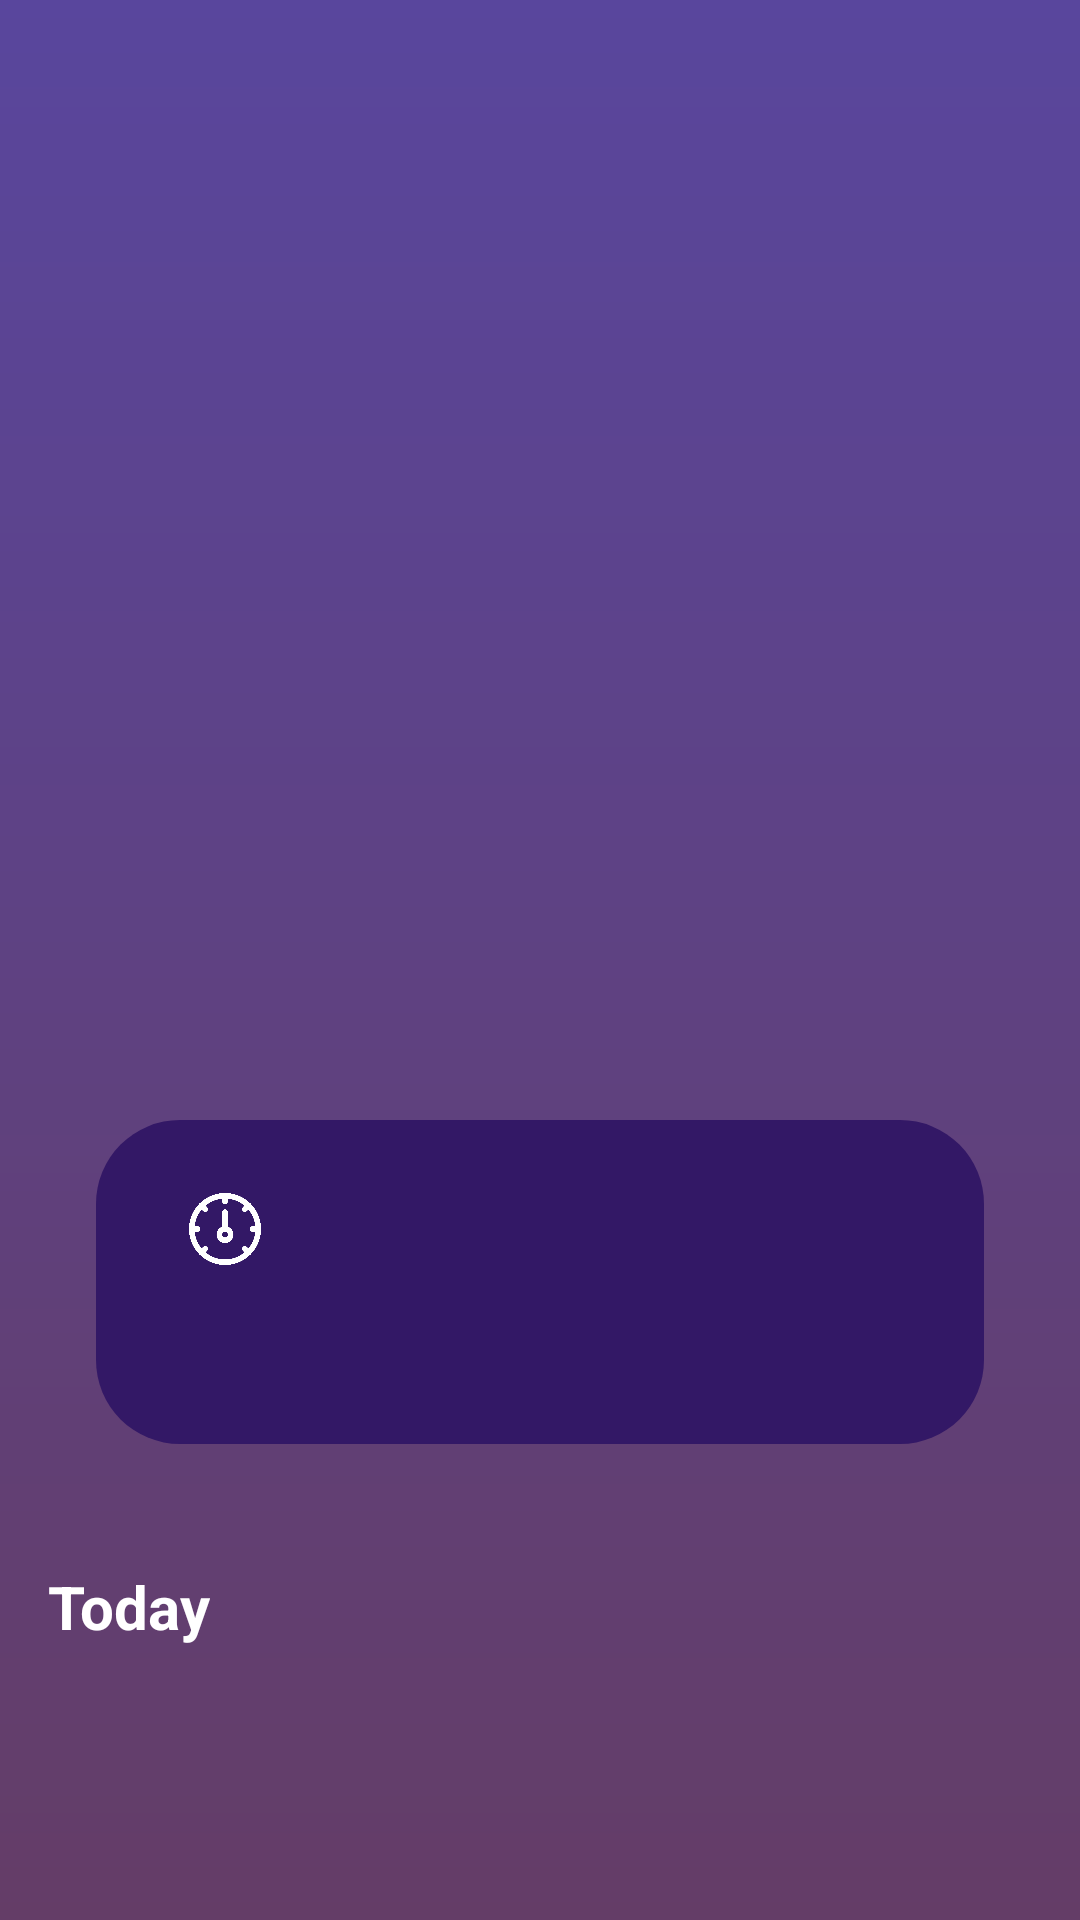

Produce the Android XML layout that renders to this screen, including the resource entries it uses.
<!-- AndroidManifest.xml: application theme Theme.MyApplication -->
<!-- res/layout/fragment_home.xml -->
<?xml version="1.0" encoding="utf-8"?>
<androidx.core.widget.NestedScrollView xmlns:android="http://schemas.android.com/apk/res/android"
    xmlns:app="http://schemas.android.com/apk/res-auto"
    xmlns:tools="http://schemas.android.com/tools"
    android:layout_width="match_parent"
    android:layout_height="match_parent"
    android:background="@drawable/gradient_background"
    android:fillViewport="true"
    tools:context="com.example.myapplication.ui.home.view.HomeFragment">

    <LinearLayout
        android:layout_width="match_parent"
        android:layout_height="wrap_content"
        android:orientation="vertical"
        android:padding="16dp">

        <LinearLayout
            android:layout_width="match_parent"
            android:layout_height="506dp"
            android:background="@android:color/transparent"
            android:orientation="vertical"

            android:padding="16dp">

            
            <TextView
                android:id="@+id/tvCity"
                android:layout_width="wrap_content"
                android:layout_height="wrap_content"
                android:layout_gravity="center"
                android:textColor="#FFFFFF"
                android:textSize="28sp"
                android:textStyle="bold"
                tools:text="City Name" />

            <LinearLayout
                android:layout_width="wrap_content"
                android:layout_height="wrap_content"
                android:layout_gravity="center"
                android:layout_marginTop="4dp"
                android:orientation="horizontal">

                <TextView
                    android:id="@+id/tvData"
                    android:layout_width="wrap_content"
                    android:layout_height="wrap_content"
                    android:textColor="#FFFFFF"
                    android:textSize="16sp"
                    tools:text="May 18, 2025" />

                <TextView
                    android:id="@+id/tvTime"
                    android:layout_width="wrap_content"
                    android:layout_height="wrap_content"
                    android:layout_marginStart="16dp"
                    android:textColor="#FFFFFF"
                    android:textSize="15sp"
                    tools:text="14:43" />
            </LinearLayout>


            <ImageView
                android:id="@+id/ivWeatherIcon"
                android:layout_width="150dp"
                android:layout_height="178dp"
                android:layout_gravity="center"
                android:layout_marginTop="8dp"
                android:contentDescription="@string/weather_icon_desc"
                android:scaleType="fitCenter" />

            <TextView
                android:id="@+id/tvTemperature"
                android:layout_width="wrap_content"
                android:layout_height="wrap_content"
                android:layout_gravity="center"
                android:layout_marginTop="8dp"
                android:textColor="#FFFFFF"
                android:textSize="40sp"
                android:textStyle="bold"
                tools:text="25°C" />

            <TextView
                android:id="@+id/tvWeatherDisc"
                android:layout_width="wrap_content"
                android:layout_height="wrap_content"
                android:layout_gravity="center"
                android:layout_marginTop="4dp"
                android:textColor="#FFFFFF"
                android:textSize="20sp"
                tools:text="Clear Sky" />

            
            <LinearLayout
                android:layout_width="match_parent"
                android:layout_height="108dp"
                android:background="@drawable/background2"
                android:gravity="center"
                android:orientation="horizontal"
                android:padding="8dp">

                
                <LinearLayout
                    android:layout_width="0dp"
                    android:layout_height="wrap_content"
                    android:layout_weight="1"
                    android:gravity="center"
                    android:orientation="vertical">

                    <ImageView
                        android:layout_width="24dp"
                        android:layout_height="24dp"
                        android:contentDescription="@string/pressure_label"
                        android:src="@drawable/barometer" />

                    <TextView
                        android:layout_width="wrap_content"
                        android:layout_height="wrap_content"
                        android:contentDescription="@string/pressure_label"
                        android:textColor="#B0BEC5"
                        android:textSize="12sp" />

                    <TextView
                        android:id="@+id/tvPressure"
                        android:layout_width="wrap_content"
                        android:layout_height="wrap_content"
                        android:textColor="#FFFFFF"
                        android:textSize="14sp"
                        android:textStyle="bold"
                        tools:text="1021 hPa" />
                </LinearLayout>

                
                <LinearLayout
                    android:layout_width="0dp"
                    android:layout_height="wrap_content"
                    android:layout_weight="1"
                    android:gravity="center"
                    android:orientation="vertical">

                    <ImageView
                        android:layout_width="24dp"
                        android:layout_height="24dp"
                        android:contentDescription="@string/humidity_label"
                        android:src="@drawable/humidity" />

                    <TextView
                        android:layout_width="wrap_content"
                        android:layout_height="wrap_content"
                        android:contentDescription="@string/humidity_label"
                        android:textColor="#B0BEC5"
                        android:textSize="12sp" />

                    <TextView
                        android:id="@+id/tvHumidity"
                        android:layout_width="wrap_content"
                        android:layout_height="wrap_content"
                        android:textColor="#FFFFFF"
                        android:textSize="14sp"
                        android:textStyle="bold"
                        tools:text="77%" />
                </LinearLayout>

                
                <LinearLayout
                    android:layout_width="0dp"
                    android:layout_height="wrap_content"
                    android:layout_weight="1"
                    android:gravity="center"
                    android:orientation="vertical">

                    <ImageView
                        android:layout_width="24dp"
                        android:layout_height="24dp"
                        android:contentDescription="@string/wind_label"
                        android:src="@drawable/wind" />

                    <TextView
                        android:layout_width="wrap_content"
                        android:layout_height="wrap_content"
                        android:contentDescription="@string/wind_label"
                        android:textColor="#B0BEC5"
                        android:textSize="12sp" />

                    <TextView
                        android:id="@+id/tvWind"
                        android:layout_width="wrap_content"
                        android:layout_height="wrap_content"
                        android:textColor="#FFFFFF"
                        android:textSize="14sp"
                        android:textStyle="bold"
                        tools:text="2.06 m/s" />
                </LinearLayout>

                
                <LinearLayout
                    android:layout_width="0dp"
                    android:layout_height="wrap_content"
                    android:layout_weight="1"
                    android:gravity="center"
                    android:orientation="vertical">

                    <ImageView
                        android:layout_width="24dp"
                        android:layout_height="24dp"
                        android:contentDescription="@string/cloud_label"
                        android:src="@drawable/cloud" />

                    <TextView
                        android:layout_width="wrap_content"
                        android:layout_height="wrap_content"
                        android:contentDescription="@string/cloud_label"
                        android:textColor="#B0BEC5"
                        android:textSize="12sp" />

                    <TextView
                        android:id="@+id/tvClouds"
                        android:layout_width="wrap_content"
                        android:layout_height="wrap_content"
                        android:textColor="#FFFFFF"
                        android:textSize="14sp"
                        android:textStyle="bold"
                        tools:text="0%" />
                </LinearLayout>
            </LinearLayout>
        </LinearLayout>

        
        <TextView
            android:id="@+id/tv_hourly_forecast_label"
            android:layout_width="wrap_content"
            android:layout_height="wrap_content"
            android:text="@string/hourly_forecast_label"
            android:textColor="#FFFFFF"
            android:textSize="20sp"
            android:textStyle="bold" />

        <androidx.recyclerview.widget.RecyclerView
            android:id="@+id/rvHourlyForecast"
            android:layout_width="match_parent"
            android:layout_height="151dp"
            android:layout_marginTop="8dp"
            android:overScrollMode="never"
            tools:listitem="@layout/item_hourly_forecast" />

        <TextView
            android:id="@+id/tv_daily_forecast_label"
            android:layout_width="wrap_content"
            android:layout_height="wrap_content"
            android:layout_marginTop="16dp"
            android:text="@string/daily_forecast_label"
            android:textColor="#FFFFFF"
            android:textSize="20sp"
            android:textStyle="bold" />

        <androidx.recyclerview.widget.RecyclerView
            android:id="@+id/rvDailyForecast"
            android:layout_width="match_parent"
            android:layout_height="wrap_content"
            android:layout_marginTop="0dp"
            tools:listitem="@layout/item_daily_forecast" />
    </LinearLayout>
</androidx.core.widget.NestedScrollView>
<!-- res/layout/item_hourly_forecast.xml (included above) -->
<?xml version="1.0" encoding="utf-8"?>
<com.google.android.material.card.MaterialCardView
    xmlns:android="http://schemas.android.com/apk/res/android"
    xmlns:tools="http://schemas.android.com/tools"
    xmlns:app="http://schemas.android.com/apk/res-auto"
    android:layout_width="wrap_content"
    android:layout_height="wrap_content"
    android:layout_margin="4dp"
    app:strokeWidth="0dp"
    app:strokeColor="@android:color/transparent"
    app:cardBackgroundColor="@android:color/transparent"
    android:elevation="2dp">

    <LinearLayout
        android:layout_width="wrap_content"
        android:layout_height="wrap_content"
        android:orientation="vertical"
        android:background="@drawable/background2"
        android:padding="16dp"
        android:gravity="center">

    <TextView
        android:id="@+id/tvTime"
        android:layout_width="wrap_content"
        android:layout_height="wrap_content"
        android:textSize="18sp"
        android:textColor="#FFFFFF"
        tools:text="Now" />

    <ImageView
        android:id="@+id/ivWeatherIcon"
        android:layout_width="50dp"
        android:layout_height="50dp"
        tools:src="@drawable/ic_launcher_background" />

        <TextView
            android:id="@+id/tvTemperature"
            android:layout_width="wrap_content"
            android:layout_height="wrap_content"
            android:textColor="#FFFFFF"
            android:textSize="24sp"
            tools:text="19°" />
    </LinearLayout>
    </com.google.android.material.card.MaterialCardView>
<!-- res/layout/item_daily_forecast.xml (included above) -->
<androidx.cardview.widget.CardView
    xmlns:android="http://schemas.android.com/apk/res/android"
    xmlns:card="http://schemas.android.com/apk/res-auto"
    android:layout_width="match_parent"
    android:layout_height="100dp"
    android:layout_margin="12dp"
    card:cardElevation="0dp"
    card:cardCornerRadius="12dp"
    card:cardBackgroundColor="@android:color/transparent">

    <LinearLayout
        android:layout_width="match_parent"
        android:layout_height="match_parent"
        android:orientation="horizontal"
        android:gravity="center_vertical"
        android:paddingStart="20dp"
        android:paddingEnd="20dp"
        android:paddingTop="16dp"
        android:paddingBottom="16dp"
        android:background="@android:color/transparent">

        
        <TextView
            android:id="@+id/dayTextView"
            android:layout_width="0dp"
            android:layout_height="wrap_content"
            android:layout_weight="1"
            android:text="Tomorrow"
            android:textSize="16sp"
            android:textColor="#FFFFFF"
            android:textStyle="bold" />

        
        <LinearLayout
            android:layout_width="0dp"
            android:layout_height="wrap_content"
            android:layout_weight="2"
            android:orientation="horizontal"
            android:gravity="center_vertical"
            android:layout_marginStart="12dp"
            android:layout_marginEnd="12dp">

            <ImageView
                android:id="@+id/weatherIcon"
                android:layout_width="32dp"
                android:layout_height="32dp"
                android:layout_marginEnd="8dp"
                android:scaleType="centerInside"
                android:src="@drawable/ic_01d" />

            <TextView
                android:id="@+id/weatherDescriptionTextView"
                android:layout_width="wrap_content"
                android:layout_height="wrap_content"
                android:text="Clear"
                android:textSize="18sp"
                android:textColor="#FFFFFF" />
        </LinearLayout>

        
        <LinearLayout
            android:layout_width="0dp"
            android:layout_height="wrap_content"
            android:layout_weight="1"
            android:orientation="vertical"
            android:gravity="end"
            android:layout_marginStart="8dp">

            <TextView
                android:id="@+id/tempMaxTextView"
                android:layout_width="wrap_content"
                android:layout_height="wrap_content"
                android:text="23°C"
                android:textSize="16sp"
                android:textColor="#FFFFFF"
                android:textStyle="bold" />

            <TextView
                android:id="@+id/comma"
                android:layout_width="wrap_content"
                android:layout_height="0dp"
                android:visibility="gone" />

            <TextView
                android:id="@+id/tempMinTextView"
                android:layout_width="wrap_content"
                android:layout_height="wrap_content"
                android:text="13°C"
                android:textSize="16sp"
                android:textColor="#B0BEC5" />
        </LinearLayout>

    </LinearLayout>
</androidx.cardview.widget.CardView>
<!-- resources referenced by this layout -->
<resources>
  <!-- drawable background2 (drawable) -->
  <?xml version="1.0" encoding="utf-8"?>
  <selector xmlns:android="http://schemas.android.com/apk/res/android">
     <item>
      <shape android:shape="rectangle">
          <solid
              android:color="#331866"/>
            <corners  android:radius="28sp" />
      </shape>
     </item>
  </selector>
  <!-- drawable barometer: png bitmap (drawable, 21272 bytes) -->
  <!-- drawable gradient_background (drawable) -->
  <?xml version="1.0" encoding="utf-8"?>
  <shape xmlns:android="http://schemas.android.com/apk/res/android">
      <gradient
          android:startColor="#59469D"
          android:endColor="#643D67"
          android:angle="125" />
  </shape>
  <!-- drawable ic_01d: png bitmap (drawable, 6281 bytes) -->
  <string name="cloud_label">Cloud</string>
  <string name="daily_forecast_label">4-Day Forecast</string>
  <string name="hourly_forecast_label">Today</string>
  <string name="humidity_label">Humidity</string>
  <string name="pressure_label">Pressure</string>
  <string name="weather_icon_desc">Weather Icon</string>
  <string name="wind_label">Wind</string>
  <style name="Theme.MyApplication" parent="Theme.MaterialComponents.DayNight.NoActionBar">
          
          <item name="colorPrimary">@color/purple_500</item>
          <item name="colorPrimaryVariant">@color/purple_700</item>
          <item name="colorOnPrimary">@color/white</item>
          
          <item name="colorSecondary">@color/teal_200</item>
          <item name="colorSecondaryVariant">@color/teal_700</item>
          <item name="colorOnSecondary">@color/black</item>
          
          <item name="android:statusBarColor">?attr/colorPrimaryVariant</item>
          
      </style>
  <color name="purple_500">#FF6200EE</color>
  <color name="purple_700">#FF3700B3</color>
  <color name="white">#FFFFFFFF</color>
  <color name="teal_200">#FF03DAC5</color>
  <color name="teal_700">#FF018786</color>
  <color name="black">#FF000000</color>
</resources>
